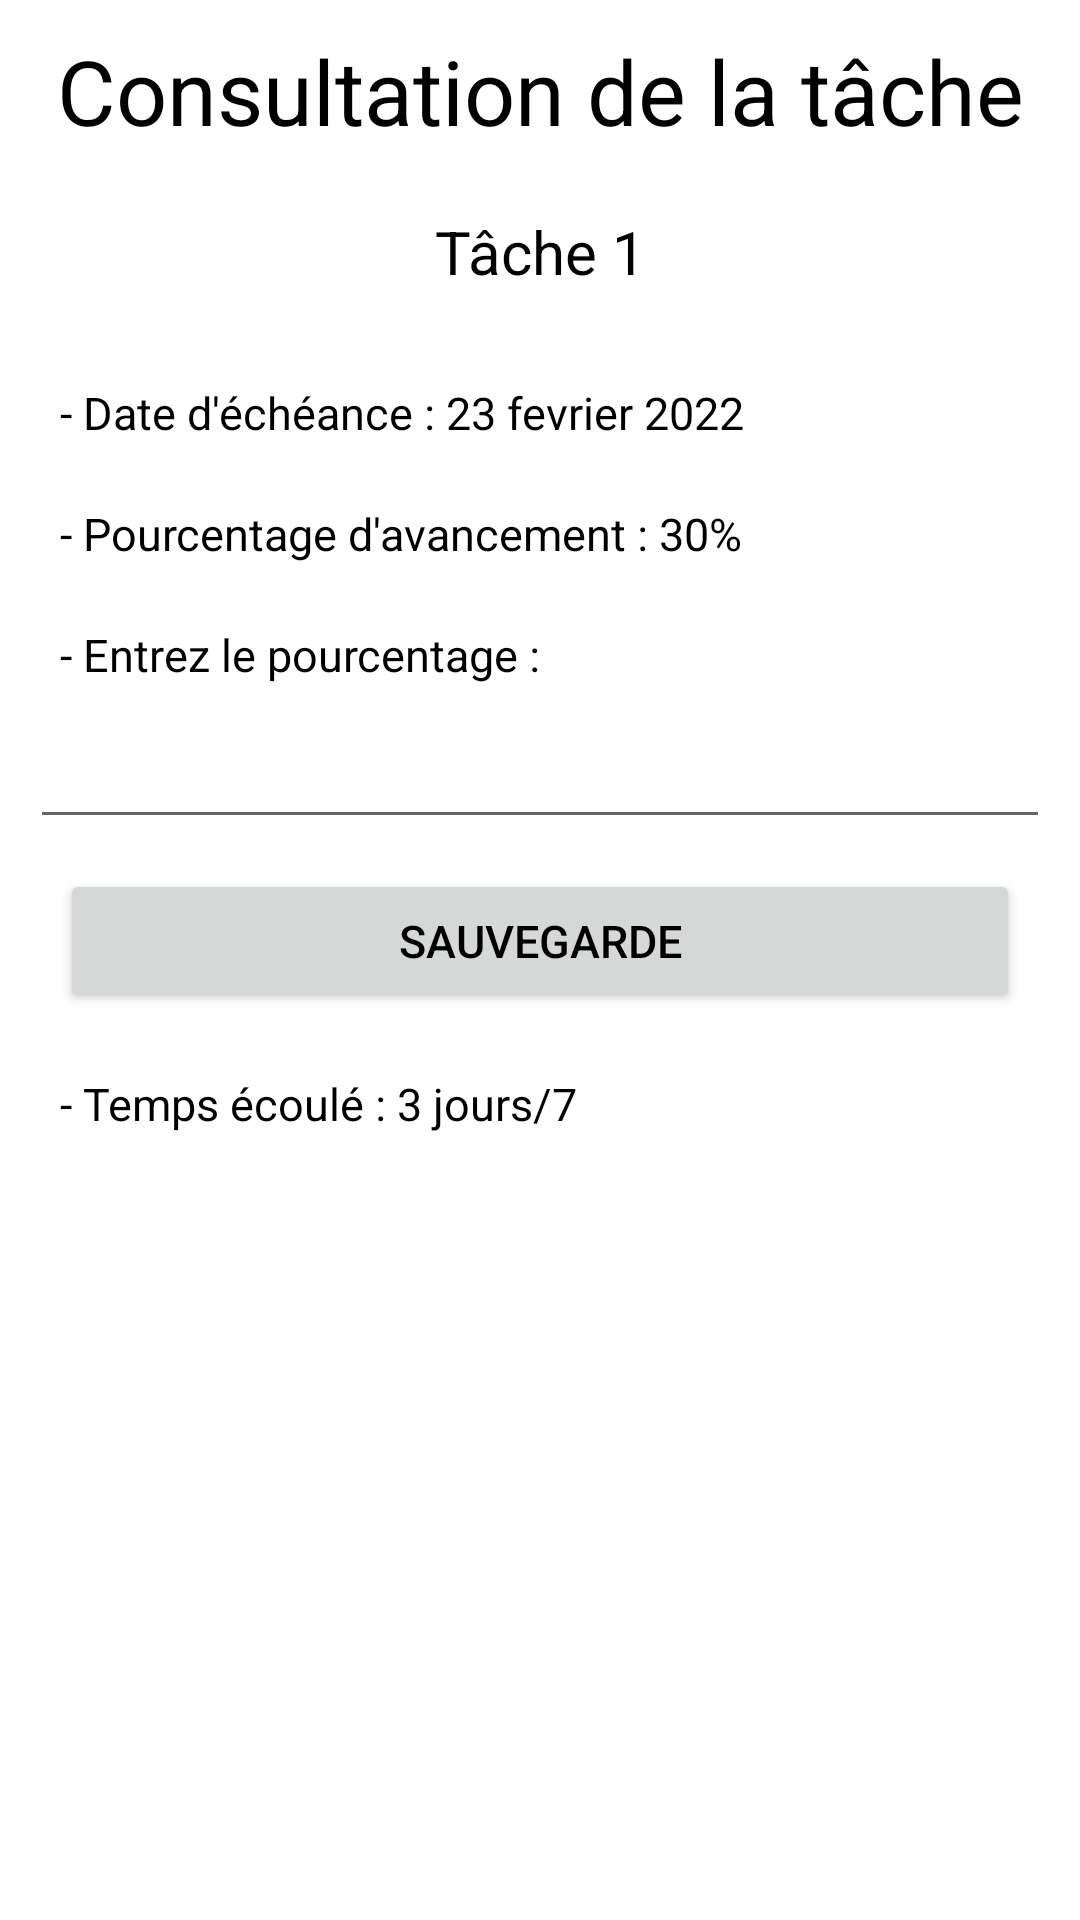

Reconstruct the res/layout file that produces this screen, plus the resources it refers to.
<!-- AndroidManifest.xml: application theme Theme.KickMyB -->
<!-- res/layout/activity_consultation.xml -->
<?xml version="1.0" encoding="utf-8"?>
<androidx.drawerlayout.widget.DrawerLayout xmlns:android="http://schemas.android.com/apk/res/android"
    xmlns:app="http://schemas.android.com/apk/res-auto"
    xmlns:tools="http://schemas.android.com/tools"
    android:layout_width="match_parent"
    android:layout_height="match_parent"
    android:id="@+id/drawerlayout"
    android:orientation="vertical">

    <androidx.coordinatorlayout.widget.CoordinatorLayout
        android:layout_width="match_parent"
        android:layout_height="match_parent">

        <LinearLayout
            android:layout_width="match_parent"
            android:layout_height="match_parent"
            android:orientation="vertical">

            <TextView
                android:id="@+id/informations"
                android:layout_width="match_parent"
                android:layout_height="wrap_content"
                android:layout_margin="10dp"
                android:gravity="center_horizontal"
                android:text="Consultation de la tâche"
                android:textColor="@color/black"
                android:textSize="30dp"
                />

            <TextView
                android:id="@+id/editTache"
                android:layout_width="match_parent"
                android:layout_height="wrap_content"
                android:layout_margin="10dp"
                android:textColor="@color/black"
                android:text="Tâche 1"
                android:textSize="20dp"
                android:gravity="center"
                android:hint="Le nom de la tache" />


            <LinearLayout
                android:layout_width="match_parent"
                android:layout_height="match_parent"
                android:orientation="vertical"
                android:padding="10dp">
                <TextView
                    android:id="@+id/infoDate"
                    android:layout_width="match_parent"
                    android:layout_height="wrap_content"
                    android:layout_margin="10dp"
                    android:gravity="start"
                    android:textSize="15dp"
                    android:textColor="@color/black"
                    android:text="- Date d'échéance : 23 fevrier 2022" />

                <TextView
                    android:id="@+id/infoPourcentage"
                    android:layout_width="match_parent"
                    android:layout_height="wrap_content"
                    android:layout_margin="10dp"
                    android:gravity="start"
                    android:textSize="15dp"
                    android:textColor="@color/black"
                    android:text="- Pourcentage d'avancement : 30%" />
                <TextView
                    android:id="@+id/avancementTexte"
                    android:layout_width="match_parent"
                    android:layout_height="wrap_content"
                    android:layout_margin="10dp"
                    android:gravity="start"
                    android:textSize="15dp"
                    android:textColor="@color/black"
                    android:text="- Entrez le pourcentage : " />









                <EditText
                    android:id="@+id/avancement"
                    android:layout_width="match_parent"
                    android:layout_height="wrap_content">
                </EditText>

                <Button
                    android:id="@+id/sauvegardeAvancement"
                    android:layout_width="match_parent"
                    android:layout_height="wrap_content"
                    android:layout_margin="10dp"
                    android:textSize="15dp"
                    android:textColor="@color/black"
                    android:textAlignment="center"
                    android:text=" Sauvegarde " />
                <TextView
                    android:id="@+id/infoTemps"
                    android:layout_width="match_parent"
                    android:layout_height="wrap_content"
                    android:layout_margin="10dp"
                    android:gravity="start"
                    android:textSize="15dp"
                    android:textColor="@color/black"
                    android:text="- Temps écoulé : 3 jours/7" />

            </LinearLayout>

        </LinearLayout>

    </androidx.coordinatorlayout.widget.CoordinatorLayout>

    <com.google.android.material.navigation.NavigationView
        android:id="@+id/navView"
        android:layout_width="match_parent"
        android:layout_height="match_parent"
        android:layout_gravity="start"
        app:menu="@menu/activity_main_drawer"
        app:headerLayout="@layout/activity_header"
        >
    </com.google.android.material.navigation.NavigationView>
</androidx.drawerlayout.widget.DrawerLayout>
<!-- res/layout/activity_header.xml (included above) -->
<?xml version="1.0" encoding="utf-8"?>
<LinearLayout xmlns:android="http://schemas.android.com/apk/res/android"
    android:layout_width="match_parent"
    android:layout_height="match_parent"
    android:background="@color/black">

    <TextView
        android:id="@+id/textView"
        android:layout_width="wrap_content"
        android:layout_height="123dp"
        android:layout_weight="1"
        android:text="Nom d'utilisateur"
        android:textColor="@color/white" />
</LinearLayout>
<!-- resources referenced by this layout -->
<resources>
  <color name="black">#FF000000</color>
  <color name="white">#FFFFFFFF</color>
  <style name="Theme.KickMyB" parent="Theme.MaterialComponents.DayNight.DarkActionBar">
          
  
  
          <item name="colorPrimaryVariant">@color/blue</item>
          <item name="colorPrimary">@color/blue</item>
          <item name="colorOnPrimary">@color/white</item>
          
          <item name="colorSecondary">@color/teal_200</item>
          <item name="colorSecondaryVariant">@color/teal_700</item>
          <item name="colorOnSecondary">@color/black</item>
          
          <item name="android:statusBarColor" tools:targetApi="l">?attr/colorPrimaryVariant</item>
          
      </style>
  <color name="blue">#03A9F4</color>
  <color name="teal_200">#FF03DAC5</color>
  <color name="teal_700">#FF018786</color>
</resources>
